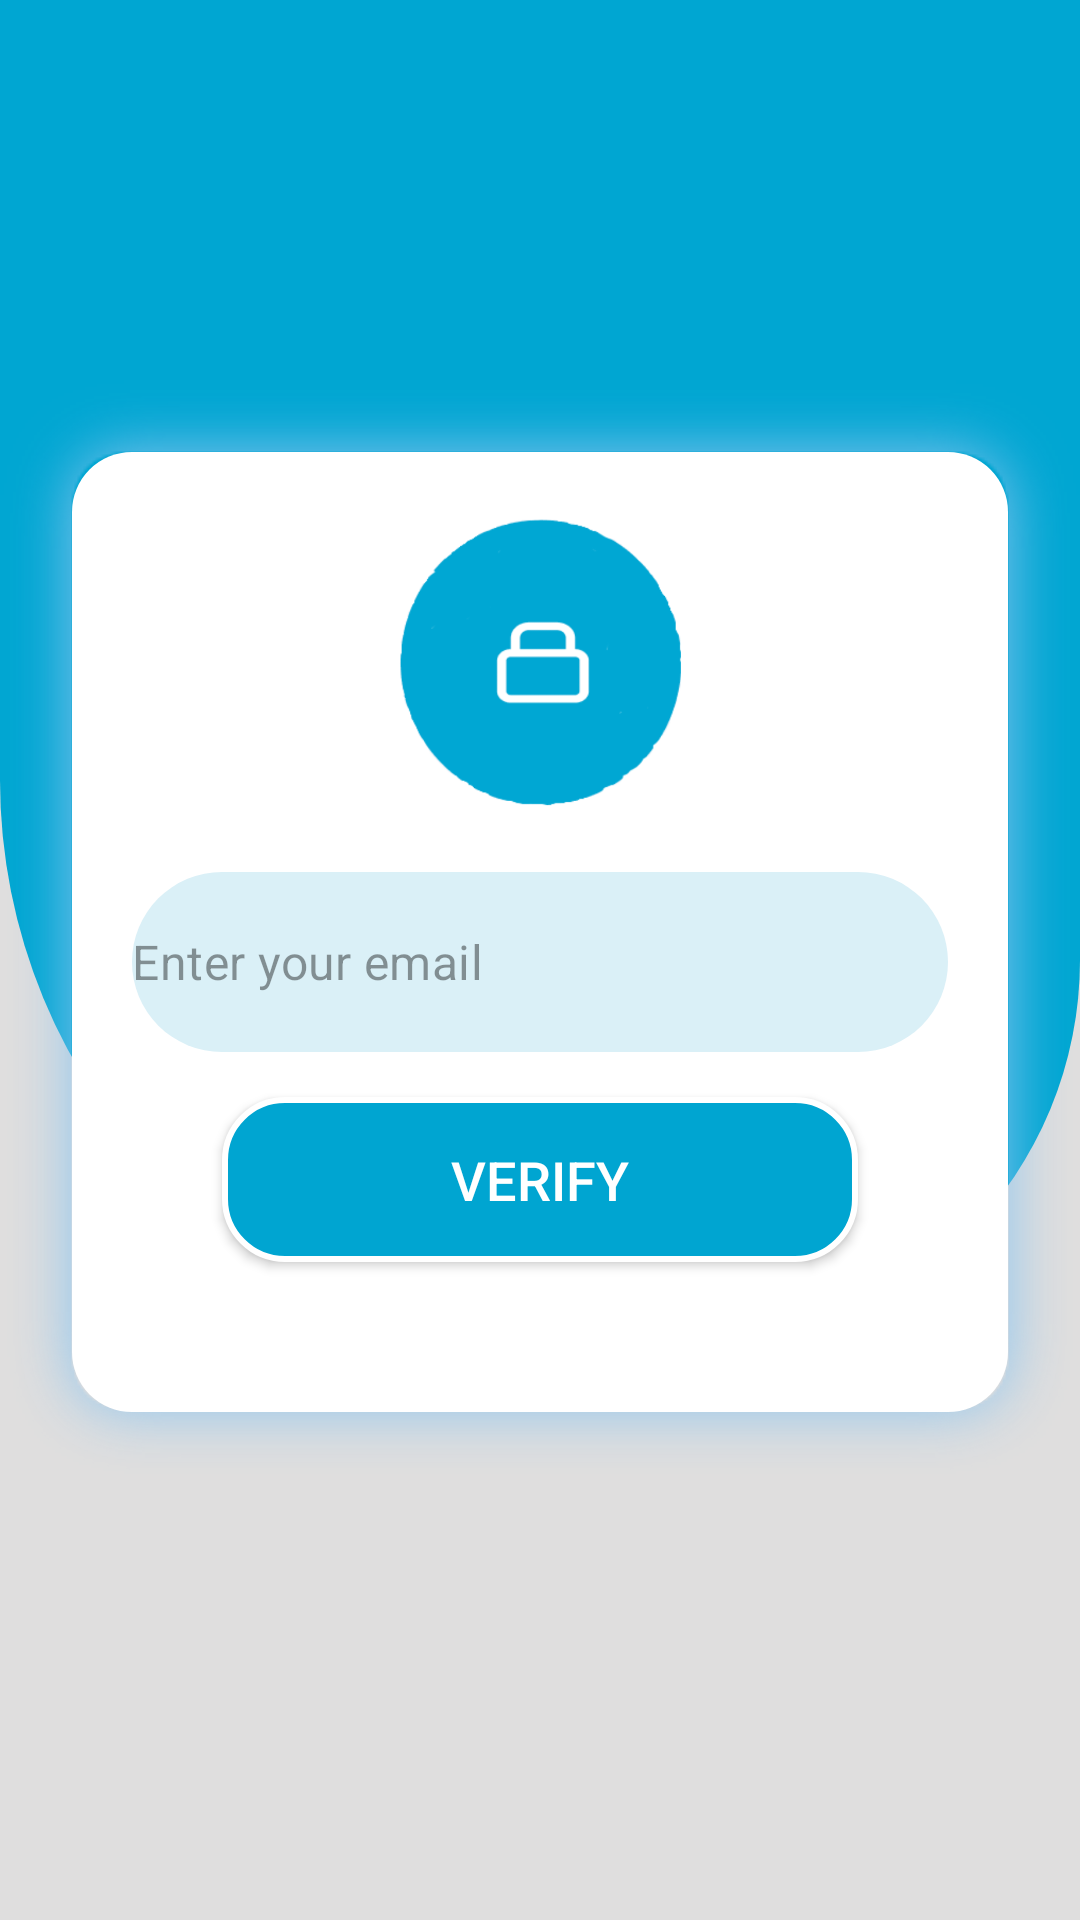

Android layout source for this screen:
<!-- AndroidManifest.xml: application theme Theme.SleepWell -->
<!-- res/layout/activity_forgot_password.xml -->
<?xml version="1.0" encoding="utf-8"?>
<androidx.constraintlayout.widget.ConstraintLayout xmlns:android="http://schemas.android.com/apk/res/android"
    xmlns:app="http://schemas.android.com/apk/res-auto"
    xmlns:tools="http://schemas.android.com/tools"
    android:id="@+id/main"
    android:layout_width="match_parent"
    android:layout_height="match_parent"
    android:background="#DFDEDE"
    tools:context=".ForgotPassword">

    <LinearLayout
        android:layout_width="match_parent"
        android:layout_height="450dp"
        android:background="@drawable/newback"
        android:orientation="vertical"
        app:layout_constraintTop_toTopOf="parent" />

    <LinearLayout
        android:layout_width="match_parent"
        android:layout_height="wrap_content"
        android:layout_marginBottom="20dp"
        android:background="@drawable/backgroud_color"
        android:orientation="vertical"
        app:layout_constraintBottom_toBottomOf="parent"
        app:layout_constraintEnd_toEndOf="parent"
        app:layout_constraintStart_toStartOf="parent"
        app:layout_constraintTop_toTopOf="parent">

        <ImageView
            android:layout_width="100dp"
            android:layout_height="100dp"
            android:src="@drawable/lock_icon"
            android:layout_marginTop="20dp"
            android:layout_gravity="center"
            tools:ignore="ContentDescription" />

        <com.google.android.material.textfield.TextInputLayout
            android:layout_width="match_parent"
            android:layout_height="60dp"
            android:layout_marginStart="20dp"
            android:layout_marginTop="20dp"
            android:layout_marginEnd="20dp"
            app:boxBackgroundMode="none"
            app:hintEnabled="false">

            <com.google.android.material.textfield.TextInputEditText
                android:id="@+id/email"
                android:layout_width="match_parent"
                android:layout_height="match_parent"
                android:background="@drawable/text_box_effect2"
                android:hint="@string/enter_your_email"
                android:padding="0dp"
                android:paddingStart="20dp"
                android:textColor="#000000"
                android:textColorHint="#68000000"
                tools:ignore="RtlSymmetry" />

        </com.google.android.material.textfield.TextInputLayout>



        <androidx.appcompat.widget.AppCompatButton
            android:id="@+id/send"
            android:layout_width="match_parent"
            android:layout_height="55dp"
            android:layout_marginStart="50dp"
            android:layout_marginTop="15dp"
            android:layout_marginEnd="50dp"
            android:layout_marginBottom="50dp"
            android:background="@drawable/ripple_effect"
            android:text="@string/verify"
            android:textAllCaps="false"
            android:textColor="#FFFFFF"
            android:textSize="18sp" />

    </LinearLayout>

    <ProgressBar
        android:id="@+id/forgetPassProgressBar"
        android:layout_width="wrap_content"
        android:layout_height="wrap_content"
        android:indeterminateTint="#00A4D0"
        android:visibility="gone"
        app:layout_constraintBottom_toBottomOf="parent"
        app:layout_constraintEnd_toEndOf="parent"
        app:layout_constraintStart_toStartOf="parent"
        app:layout_constraintTop_toTopOf="parent" />

</androidx.constraintlayout.widget.ConstraintLayout>
<!-- resources referenced by this layout -->
<resources>
  <!-- drawable backgroud_color (drawable) -->
  <?xml version="1.0" encoding="utf-8"?>
  <layer-list xmlns:android="http://schemas.android.com/apk/res/android">
      <item android:drawable="@drawable/shadow2"/>
      <item>
          <shape android:shape="rectangle">
              <corners android:radius="20dp"/>
              <solid android:color="@color/white"/>
          </shape>
      </item>
  </layer-list>
  <!-- drawable lock_icon: png bitmap (drawable, 39059 bytes) -->
  <!-- drawable newback (drawable) -->
  <?xml version="1.0" encoding="utf-8"?>
  <shape android:shape="rectangle" xmlns:android="http://schemas.android.com/apk/res/android">
  
      <solid
          android:color="#00A6D2"/>
      <corners
          android:bottomRightRadius="130sp"
          android:bottomLeftRadius="190sp"/>
  
  </shape>
  <!-- drawable ripple_effect (drawable) -->
  <?xml version="1.0" encoding="utf-8"?>
  <ripple xmlns:android="http://schemas.android.com/apk/res/android"
      android:color="#FFFFFF">
  
      <item >
          <shape android:shape="rectangle">
              <solid android:color="#00A5D1"/>
              <corners android:radius="20dp"/>
              <stroke android:color="@color/white"
                      android:width="2dp"/>
          </shape>
      </item>
  </ripple>
  <!-- drawable text_box_effect2 (drawable) -->
  <?xml version="1.0" encoding="utf-8"?>
  <shape android:shape="rectangle" xmlns:android="http://schemas.android.com/apk/res/android">
      <solid android:color="#DAF0F7"/>
      <corners android:radius="200dp"/>
  </shape>
  <string name="enter_your_email">Enter your email</string>
  <string name="verify">VERIFY</string>
  <style name="Theme.SleepWell" parent="Base.Theme.SleepWell" />
  <style name="Base.Theme.SleepWell" parent="Theme.MaterialComponents.Light.NoActionBar">
          
          <item name="colorPrimary">#00A5D1</item>
      </style>
  <!-- not gathered from this repository: default colours our renderer supplied (Android Studio template values) -->
  <color name="white">#FFFFFFFF</color>
</resources>
